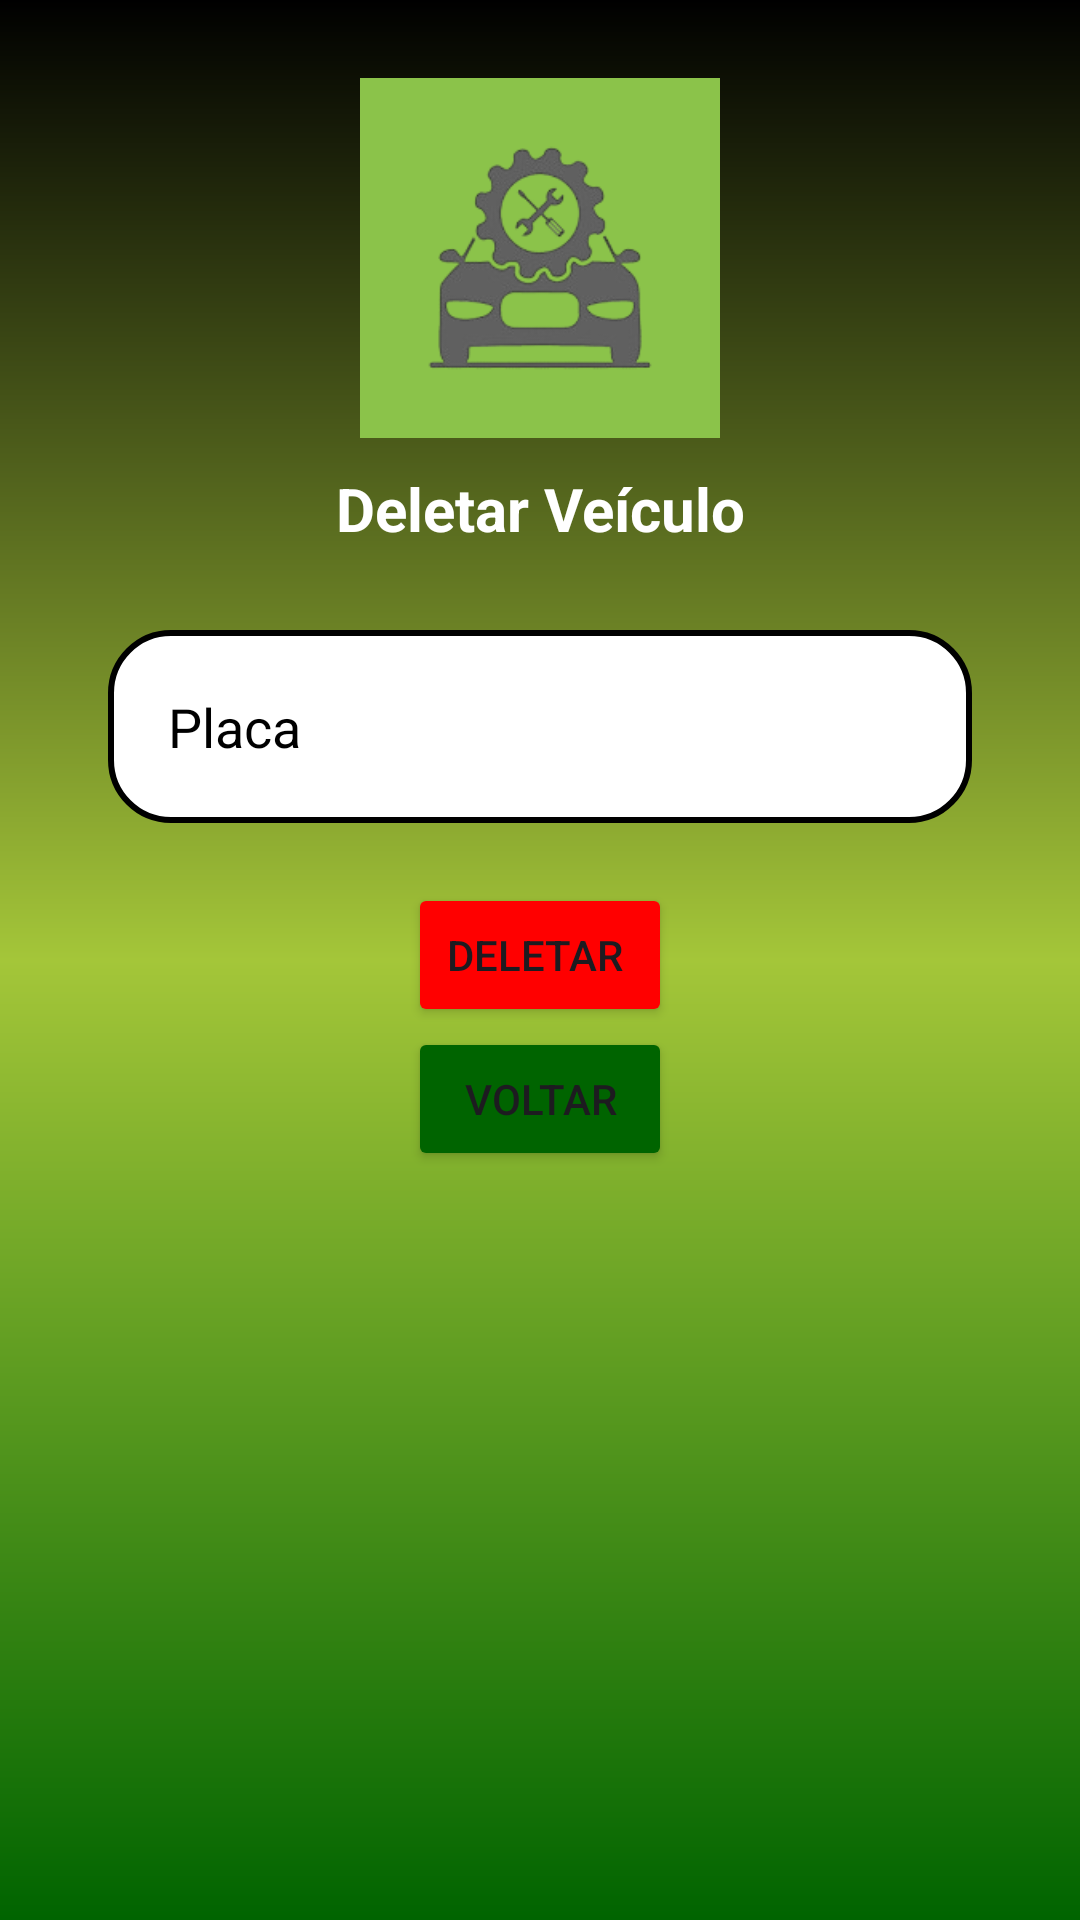

Produce the Android XML layout that renders to this screen, including the resource entries it uses.
<!-- AndroidManifest.xml: application theme Theme.StatusCar -->
<!-- res/layout/activity_deletarveiculo.xml -->
<?xml version="1.0" encoding="utf-8"?>
<LinearLayout
    xmlns:android="http://schemas.android.com/apk/res/android"
    xmlns:app="http://schemas.android.com/apk/res-auto"
    android:layout_width="match_parent"
    android:layout_height="match_parent"
    android:background="@drawable/background"
    android:orientation="vertical"
    android:padding="16dp">

    <ImageView
        android:id="@+id/logo"
        android:layout_width="120dp"
        android:layout_height="120dp"
        android:src="@drawable/logo"
        android:layout_gravity="center"
        android:layout_marginTop="10dp"
        android:layout_marginBottom="10dp"
        />
    <TextView
        android:id="@+id/label_carro"
        android:layout_width="match_parent"
        android:layout_height="wrap_content"
        android:text="Deletar Veículo"
        android:textStyle="bold"
        android:textColor="@color/white"
        android:textSize="20dp"
        android:gravity="center_horizontal"
        android:layout_marginBottom="5dp"
        android:paddingBottom="2dp"/>

    <EditText
        android:id="@+id/editTextDeletePlaca"
        android:layout_width="match_parent"
        android:layout_height="wrap_content"
        android:hint="Placa"
        android:textColor="@color/black"
        android:textColorHint="@color/black"
        style="@style/Text_View"
        android:inputType="textPersonName" />

    <Button
        android:id="@+id/buttonPesquisarPlaca"
        android:layout_width="wrap_content"
        android:layout_height="wrap_content"
        android:layout_gravity="center_horizontal"
        android:backgroundTint="@color/red"
        android:text="Deletar " />
    <Button
        android:id="@+id/buttonPesquisarVoltar"
        android:layout_width="wrap_content"
        android:layout_height="wrap_content"
        android:layout_gravity="center_horizontal"
        android:backgroundTint="@color/green"
        android:text="Voltar" />
</LinearLayout>
<!-- resources referenced by this layout -->
<resources>
  <color name="black">#FF000000</color>
  <color name="green">#006400</color>
  <color name="red">#FF0000</color>
  <color name="white">#FFFFFFFF</color>
  <!-- drawable background (drawable) -->
  <?xml version="1.0" encoding="utf-8"?>
  <shape xmlns:android="http://schemas.android.com/apk/res/android">
  
      <gradient
          android:startColor="@color/green"
          android:centerColor="@color/green_light"
          android:endColor="@color/black"
          android:angle="90"
          />
  
  
  </shape>
  <!-- drawable logo: png bitmap (drawable, 18818 bytes) -->
  <style name="Text_View">
          <item name="android:layout_width">match_parent</item>
          <item name="android:layout_height">wrap_content</item>
          <item name="android:layout_margin">20dp</item>
          <item name="android:background">@drawable/text_view</item>
          <item name="android:padding">20dp</item>
          <item name="android:layout_marginLeft">40dp</item>
          <item name="android:layout_marginRight">40dp</item>
          <item name="android:layout_marginTop">15dp</item>
      </style>
  <style name="Theme.StatusCar" parent="Base.Theme.StatusCar" />
  <color name="green_light">#a4c639</color>
  <!-- drawable text_view (drawable) -->
  <?xml version="1.0" encoding="utf-8"?>
  <shape xmlns:android="http://schemas.android.com/apk/res/android">
  
      <solid android:color="@color/white"/>
      <corners android:radius="20dp"/>
      <stroke android:color="@color/black" android:width="2dp"/>
  
  
  
  
  </shape>
  <style name="Base.Theme.StatusCar" parent="Theme.Material3.DayNight.NoActionBar">
          
          
      </style>
</resources>
